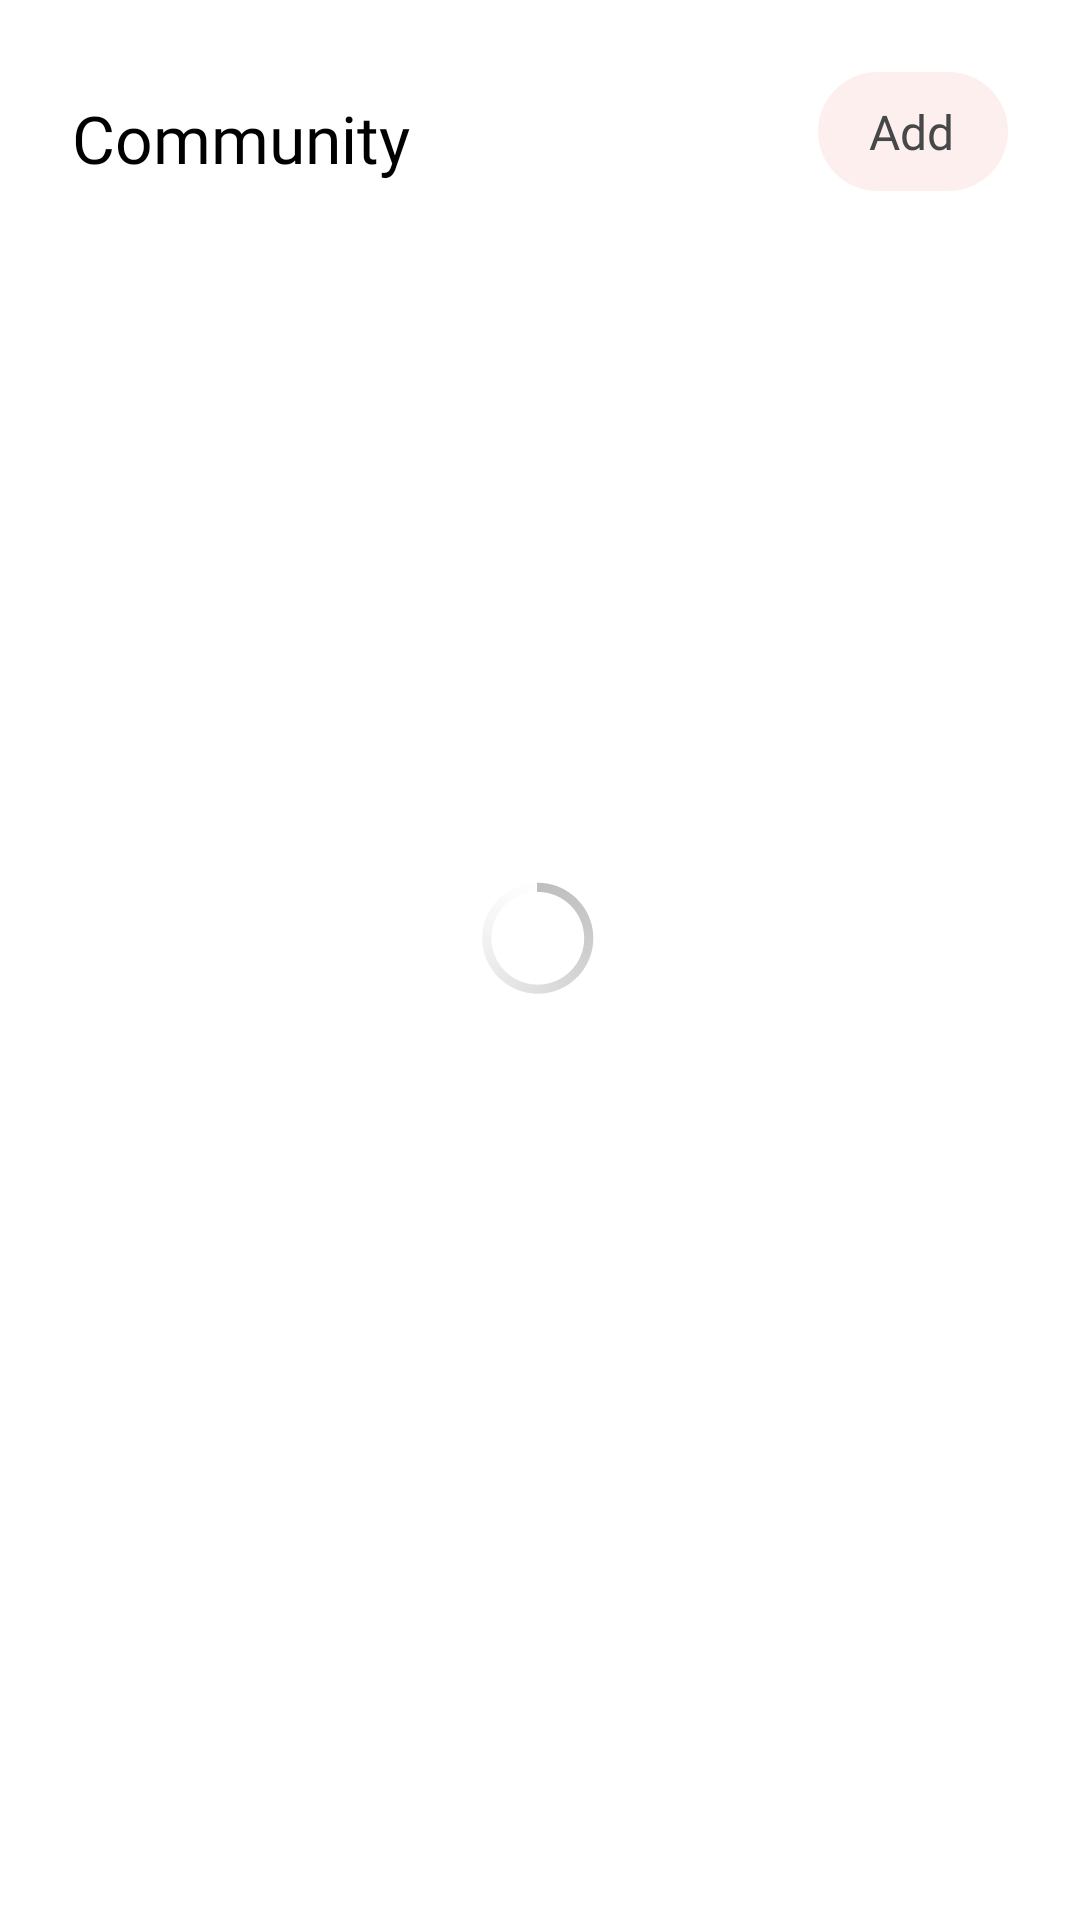

Produce the Android XML layout that renders to this screen, including the resource entries it uses.
<!-- AndroidManifest.xml: application theme AppTheme -->
<!-- res/layout/fragment_community.xml -->
<?xml version="1.0" encoding="utf-8"?>
<layout xmlns:android="http://schemas.android.com/apk/res/android"
    xmlns:app="http://schemas.android.com/apk/res-auto"
    xmlns:tools="http://schemas.android.com/tools">

    <androidx.constraintlayout.widget.ConstraintLayout
        android:id="@+id/CommunityConstraintLayout"
        android:layout_width="match_parent"
        android:layout_height="match_parent"
        tools:context=".screens.navigation.CommunityFragment">


        
        
        
        
        
        
        
        
        

        <TextView
            android:id="@+id/TitleCommunity"
            android:layout_width="wrap_content"
            android:layout_height="44dp"
            android:layout_marginStart="@dimen/screen_width_margin"
            android:layout_marginTop="24dp"
            android:fontFamily="@font/montserrat_semibold"
            android:gravity="center"
            android:text="@string/screen_title_community"
            android:textColor="@color/black"
            android:textSize="@dimen/screen_title"
            app:layout_constraintStart_toStartOf="parent"
            app:layout_constraintTop_toTopOf="parent"
            tools:ignore="TextSizeCheck" />

        <LinearLayout
            android:id="@+id/AddButtonLinearLayout"
            android:layout_width="wrap_content"
            android:layout_height="wrap_content"
            android:layout_marginTop="24dp"
            android:layout_marginEnd="@dimen/screen_width_margin"
            android:background="@drawable/rounded_edge"
            android:gravity="center_horizontal|center_vertical"
            android:orientation="horizontal"
            android:paddingStart="12dp"
            android:paddingTop="9dp"
            android:paddingEnd="18dp"
            android:paddingBottom="9dp"
            app:layout_constraintEnd_toEndOf="parent"
            app:layout_constraintTop_toTopOf="parent">

            <ImageButton
                android:id="@+id/AddIcon"
                android:layout_width="wrap_content"
                android:layout_height="wrap_content"
                android:layout_marginEnd="5dp"
                android:background="#002B2020"
                android:contentDescription="Add Discussion"
                android:scaleType="center"
                android:scaleX="1.2"
                android:scaleY="1.2"
                app:layout_constraintEnd_toEndOf="parent"
                app:layout_constraintTop_toTopOf="parent"
                app:srcCompat="@drawable/baseline_add_24"
                app:tint="@color/gray_800" />

            <TextView
                android:id="@+id/AddNewDiscussionBtn"
                android:layout_width="wrap_content"
                android:layout_height="wrap_content"
                android:fontFamily="@font/montserrat_bold"
                android:text="@string/add_new_discussion_btn_txt"
                android:textColor="@color/gray_800"
                android:textSize="16sp"
                app:layout_constraintStart_toEndOf="@+id/AddIcon"
                app:layout_constraintTop_toTopOf="parent" />
        </LinearLayout>

        <androidx.recyclerview.widget.RecyclerView
            android:id="@+id/CommunityRecycleView"
            android:layout_width="match_parent"
            android:layout_height="600dp"
            android:layout_marginStart="@dimen/screen_width_margin"
            android:layout_marginTop="16dp"
            android:layout_marginEnd="@dimen/screen_width_margin"
            android:layout_marginBottom="48dp"
            android:scrollbars="vertical"
            android:visibility="gone"
            app:layoutManager="LinearLayoutManager"
            app:layout_constraintBottom_toBottomOf="parent"
            app:layout_constraintEnd_toEndOf="parent"
            app:layout_constraintStart_toStartOf="parent"
            app:layout_constraintTop_toBottomOf="@+id/TitleCommunity"
            tools:listitem="@layout/community_list_item"
            tools:visibility="gone" />

        <com.google.android.material.card.MaterialCardView
            android:id="@+id/communityErrorCard"
            android:layout_width="match_parent"
            android:layout_height="0dp"
            android:layout_marginTop="16dp"
            android:layout_marginBottom="48dp"
            android:visibility="gone"
            app:layout_constraintBottom_toBottomOf="parent"
            app:layout_constraintEnd_toEndOf="parent"
            app:layout_constraintStart_toStartOf="parent"
            app:layout_constraintTop_toBottomOf="@+id/TitleCommunity"
            tools:visibility="gone">

            <androidx.constraintlayout.widget.ConstraintLayout
                android:layout_width="match_parent"
                android:layout_height="match_parent">

                <TextView
                    android:id="@+id/communityErrMsg"
                    android:layout_width="wrap_content"
                    android:layout_height="wrap_content"
                    android:gravity="center"
                    android:text="@string/community_empty"
                    android:textSize="20sp"
                    app:layout_constraintBottom_toBottomOf="parent"
                    app:layout_constraintEnd_toEndOf="parent"
                    app:layout_constraintStart_toStartOf="parent"
                    app:layout_constraintTop_toTopOf="parent"
                    app:layout_constraintVertical_bias="0.428" />
            </androidx.constraintlayout.widget.ConstraintLayout>

        </com.google.android.material.card.MaterialCardView>

        <androidx.constraintlayout.widget.ConstraintLayout
            android:id="@+id/communityLoadingSpinnerConstraintLayout"
            android:layout_width="0dp"
            android:layout_height="0dp"
            android:layout_marginTop="16dp"
            android:layout_marginBottom="48dp"
            app:layout_constraintBottom_toBottomOf="parent"
            app:layout_constraintEnd_toEndOf="parent"
            app:layout_constraintStart_toStartOf="parent"
            app:layout_constraintTop_toBottomOf="@+id/TitleCommunity">

            <ProgressBar
                android:id="@+id/postedDiscussionLoadingSpinner"
                style="@android:style/Widget.Holo.Light.ProgressBar"
                android:layout_width="wrap_content"
                android:layout_height="wrap_content"
                app:layout_constraintBottom_toBottomOf="parent"
                app:layout_constraintEnd_toEndOf="parent"
                app:layout_constraintHorizontal_bias="0.498"
                app:layout_constraintStart_toStartOf="parent"
                app:layout_constraintTop_toTopOf="parent"
                app:layout_constraintVertical_bias="0.445" />
        </androidx.constraintlayout.widget.ConstraintLayout>

    </androidx.constraintlayout.widget.ConstraintLayout>
</layout>
<!-- res/layout/community_list_item.xml (included above) -->
<?xml version="1.0" encoding="utf-8"?>
<androidx.constraintlayout.widget.ConstraintLayout xmlns:android="http://schemas.android.com/apk/res/android"
    xmlns:app="http://schemas.android.com/apk/res-auto"
    xmlns:tools="http://schemas.android.com/tools"
    android:id="@+id/community_discussion_item"
    android:layout_width="match_parent"
    android:layout_height="wrap_content"
    android:background="@color/white">


    <TextView
        android:id="@+id/community_item_title"
        android:layout_width="0dp"
        android:layout_height="wrap_content"
        android:layout_marginStart="8dp"
        android:layout_marginTop="8dp"
        android:layout_marginEnd="8dp"
        android:fontFamily="@font/montserrat_semibold"
        android:text="@string/community_item_1_title"
        android:textColor="@color/accent_primary_300"
        android:textSize="18sp"
        app:layout_constraintEnd_toEndOf="parent"
        app:layout_constraintStart_toStartOf="parent"
        app:layout_constraintTop_toTopOf="parent" />

    <com.google.android.material.chip.ChipGroup
        android:id="@+id/tagChipGroup"
        android:layout_width="0dp"
        android:layout_height="wrap_content"
        android:layout_marginStart="8dp"
        android:layout_marginTop="8dp"
        android:layout_marginEnd="8dp"
        app:chipSpacing="2dp"
        app:chipSpacingHorizontal="2dp"
        app:chipSpacingVertical="4dp"
        app:ensureMinTouchTargetSize="false"
        app:layout_constraintEnd_toEndOf="parent"
        app:layout_constraintStart_toStartOf="parent"
        app:layout_constraintTop_toBottomOf="@+id/community_item_title" />

    <TextView
        android:id="@+id/community_item_date"
        android:layout_width="wrap_content"
        android:layout_height="wrap_content"
        android:layout_marginEnd="8dp"
        android:text="@string/community_item_1_date"
        android:textColor="#747679"
        android:textSize="12sp"
        app:layout_constraintEnd_toEndOf="parent"
        app:layout_constraintTop_toBottomOf="@+id/tagChipGroup" />

    <TextView
        android:id="@+id/discussion_author"
        android:layout_width="wrap_content"
        android:layout_height="wrap_content"
        android:layout_marginEnd="8dp"
        android:text="Author"
        android:textColor="@color/md_theme_light_primary"
        android:textSize="12sp"
        app:layout_constraintEnd_toStartOf="@id/community_item_date"
        app:layout_constraintTop_toBottomOf="@+id/tagChipGroup" />

    <View
        android:id="@+id/item_divider"
        android:layout_width="wrap_content"
        android:layout_height="1dp"
        android:layout_margin="8dp"
        android:background="@color/divider"
        app:layout_constraintEnd_toEndOf="parent"
        app:layout_constraintStart_toStartOf="parent"
        app:layout_constraintTop_toBottomOf="@id/community_item_date" />


</androidx.constraintlayout.widget.ConstraintLayout>
<!-- resources referenced by this layout -->
<resources>
  <color name="accent_primary_300">#F86B70</color>
  <color name="black">#FF000000</color>
  <color name="divider">#D8D6D6</color>
  <color name="gray_800">#454749</color>
  <color name="md_theme_light_primary">#AB323B</color>
  <color name="white">#FFFFFFFF</color>
  <dimen name="screen_title">22sp</dimen>
  <dimen name="screen_width_margin">24dp</dimen>
  <!-- drawable rounded_edge (drawable) -->
  <?xml version="1.0" encoding="utf-8"?>
  <shape
      xmlns:android="http://schemas.android.com/apk/res/android">
      <solid
          android:color="@color/accent_primary_100">
      </solid>
      <stroke
          android:width="0dp"
          android:color="#424242">
      </stroke>
      <corners
          android:topLeftRadius="50dip"
          android:topRightRadius="50dip"
          android:bottomLeftRadius="50dip"
          android:bottomRightRadius="50dip">
      </corners>
  </shape>
  <string name="add_new_discussion_btn_txt">Add</string>
  <string name="community_empty">Sorry, no discussuion found!</string>
  <string name="community_item_1_date">23-Aug-2023</string>
  <string name="community_item_1_title">I am strong.</string>
  <string name="screen_title_community">Community</string>
  <color name="accent_primary_100">#FEEFEF</color>
  <color name="md_theme_light_onPrimary">#FFFFFF</color>
  <color name="md_theme_light_primaryContainer">#FFDAD9</color>
  <color name="md_theme_light_onPrimaryContainer">#410008</color>
  <color name="md_theme_light_secondary">#5E4FB4</color>
  <color name="md_theme_light_onSecondary">#FFFFFF</color>
  <color name="md_theme_light_secondaryContainer">#E5DEFF</color>
  <color name="md_theme_light_onSecondaryContainer">#1A0063</color>
  <color name="md_theme_light_tertiary">#984060</color>
  <color name="md_theme_light_onTertiary">#FFFFFF</color>
  <color name="md_theme_light_tertiaryContainer">#FFD9E2</color>
  <color name="md_theme_light_onTertiaryContainer">#3E001D</color>
  <color name="md_theme_light_error">#BA1A1A</color>
  <color name="md_theme_light_errorContainer">#FFDAD6</color>
  <color name="md_theme_light_onError">#FFFFFF</color>
  <color name="md_theme_light_onErrorContainer">#410002</color>
  <color name="md_theme_light_background">#FFFBFF</color>
  <color name="md_theme_light_onBackground">#201A1A</color>
  <color name="md_theme_light_surface">#FFFBFF</color>
  <color name="md_theme_light_onSurface">#201A1A</color>
  <color name="md_theme_light_surfaceVariant">#F4DDDC</color>
  <color name="md_theme_light_onSurfaceVariant">#524343</color>
  <color name="md_theme_light_outline">#857372</color>
  <color name="md_theme_light_inverseOnSurface">#FBEEED</color>
  <color name="md_theme_light_inverseSurface">#362F2E</color>
  <color name="md_theme_light_inversePrimary">#FFB3B2</color>
</resources>
